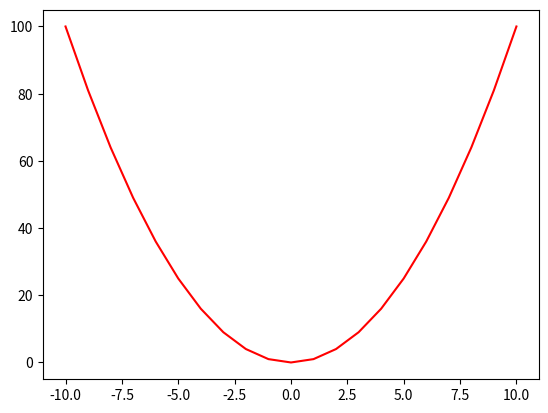

Here is the Python script that generated this plot:
import matplotlib.pyplot as plt

# equation = y = ax2 + bx + c

def Quadratic_eq(a,b,c,clr):
    x = list(range(-10,11))
    y = [(a * ints ** 2 + b * ints + c) for ints in x]
    print(y)
    plt.plot(x , y , color= clr)
    plt.show()

a = 1
b = 0
c = 0

Quadratic_eq(a,b,c,'r')